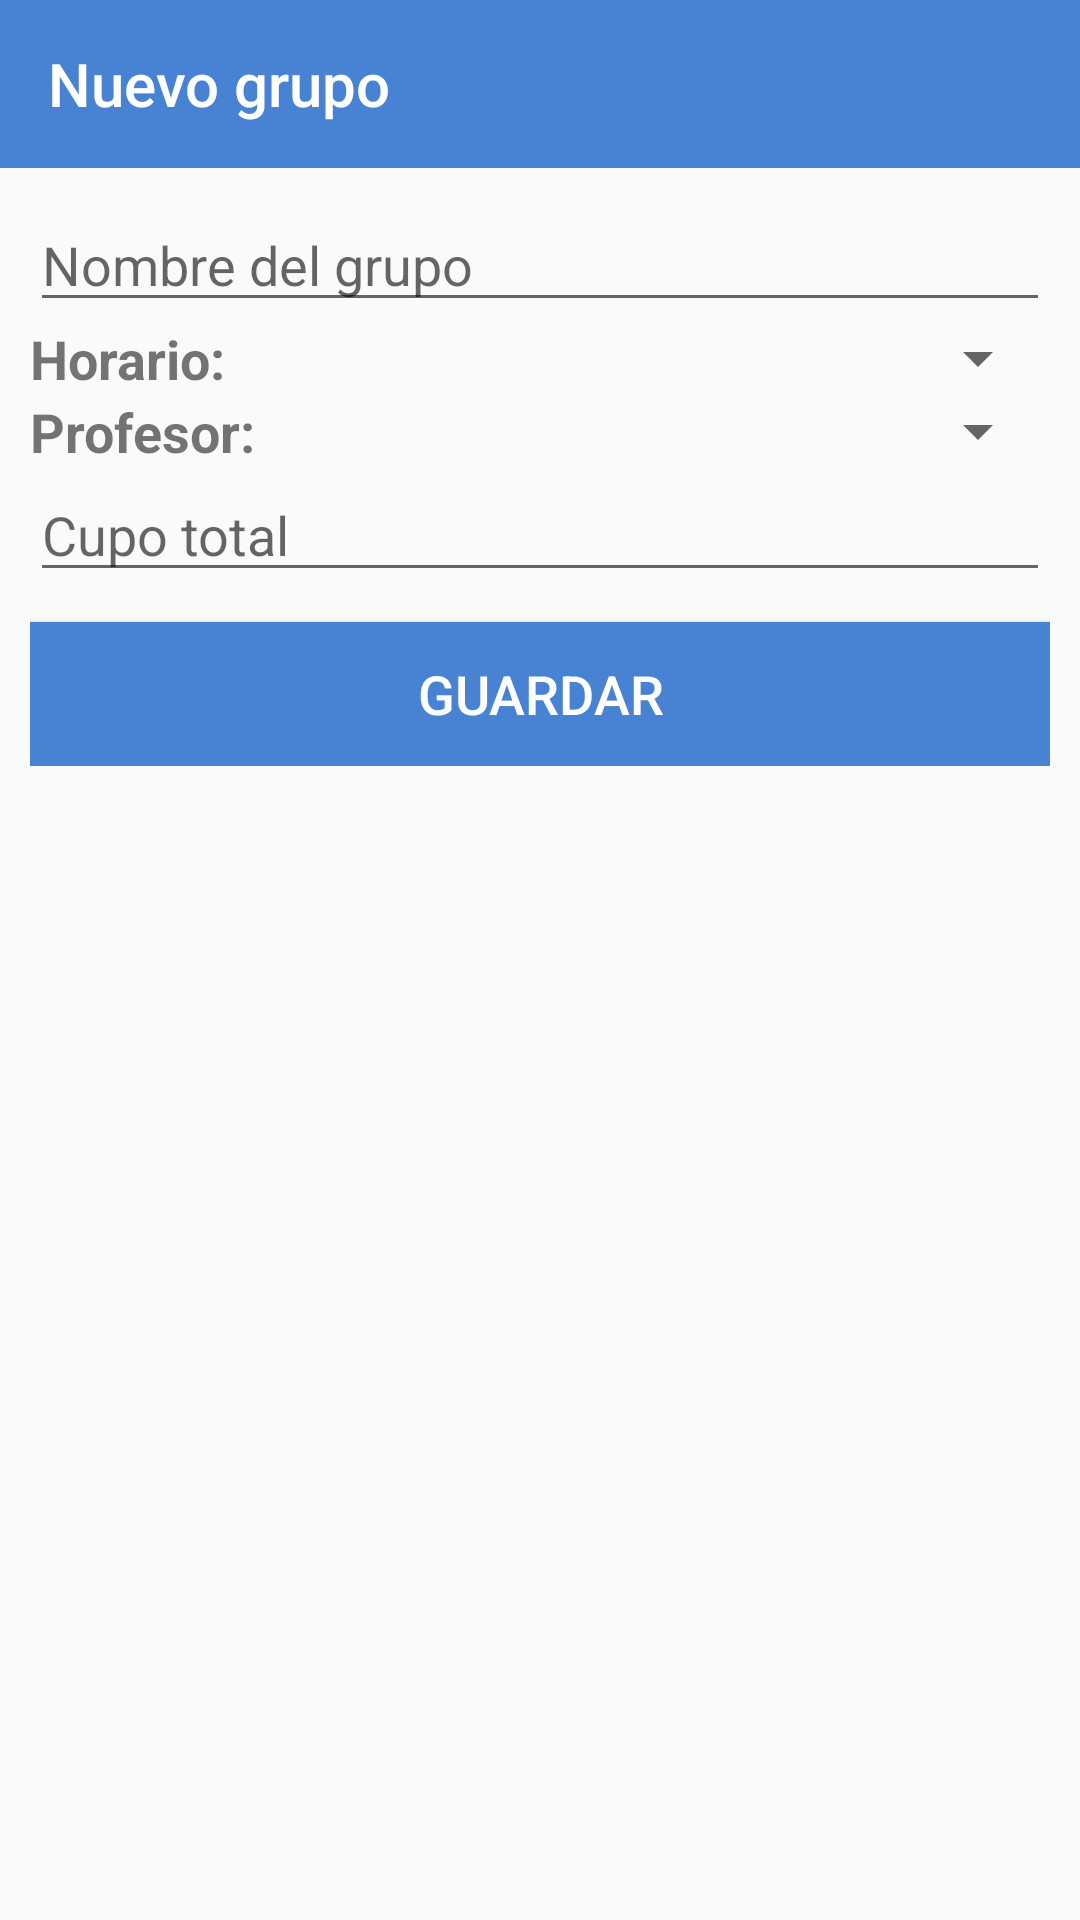

The Android layout XML behind this screen, and the referenced resources:
<!-- AndroidManifest.xml: application theme AppTheme -->
<!-- res/layout/activity_alta_grupo.xml -->
<?xml version="1.0" encoding="utf-8"?>
<LinearLayout xmlns:android="http://schemas.android.com/apk/res/android"
    xmlns:app="http://schemas.android.com/apk/res-auto"
    xmlns:tools="http://schemas.android.com/tools"
    android:layout_width="match_parent"
    android:layout_height="match_parent"
    android:orientation="vertical"
    tools:context=".view.AltaGrupo">

    <com.google.android.material.appbar.AppBarLayout
        android:layout_width="match_parent"
        android:layout_height="wrap_content"
        android:theme="@style/AppTheme.AppBarOverlay">

        <androidx.appcompat.widget.Toolbar
            android:id="@+id/toolbar"
            android:layout_width="match_parent"
            app:title="Nuevo grupo"
            android:layout_height="?attr/actionBarSize"
            android:background="?attr/colorPrimary"
            app:popupTheme="@style/AppTheme.PopupOverlay" />

    </com.google.android.material.appbar.AppBarLayout>

        <LinearLayout
        android:layout_width="match_parent"
        android:layout_height="wrap_content"
        android:orientation="vertical"
        android:padding="10dp">

            <EditText
                android:id="@+id/etnombrealtagrupo"
                android:layout_width="match_parent"
                android:layout_height="wrap_content"
                android:ems="10"
                android:hint="Nombre del grupo"
                android:inputType="textPersonName"
                android:autofillHints="" />
            <LinearLayout
                android:layout_width="match_parent"
                android:layout_height="wrap_content"
                android:orientation="horizontal">
                <TextView
                    android:layout_width="wrap_content"
                    android:layout_height="wrap_content"
                    android:text="Horario:"
                    android:textColor="@color/grey"
                    android:textStyle="bold"
                    android:textSize="18sp" />
                <Spinner
                    android:id="@+id/spinnerhorarioaltagrupo"
                    android:layout_width="match_parent"
                    android:layout_height="wrap_content"/>
            </LinearLayout>

            <LinearLayout
                android:layout_width="match_parent"
                android:layout_height="wrap_content"
                android:orientation="horizontal">
                <TextView
                    android:layout_width="wrap_content"
                    android:layout_height="wrap_content"
                    android:text="Profesor:"
                    android:textStyle="bold"
                    android:textColor="@color/grey"
                    android:textSize="18sp" />
                <Spinner
                    android:id="@+id/spinnerProfaltagrupo"
                    android:layout_width="match_parent"
                    android:layout_height="wrap_content"
                    android:visibility="visible" />
            </LinearLayout>

        <EditText
            android:id="@+id/ettotalcuposaltagrupo"
            android:layout_width="match_parent"
            android:layout_height="wrap_content"
            android:ems="10"
            android:hint="Cupo total"
            android:inputType="number"
            android:autofillHints="" />



            <Button
                android:id="@+id/btnaltagrupo"
                android:layout_width="match_parent"
                android:layout_height="wrap_content"
                android:layout_marginTop="10dp"
                android:background="@color/colorPrimary"
                android:text="Guardar"
                android:textColor="#ffffff"
                android:textSize="18sp" />
        </LinearLayout>



</LinearLayout>
<!-- resources referenced by this layout -->
<resources>
  <color name="colorPrimary">#4782d3</color>
  <style name="AppTheme.AppBarOverlay" parent="ThemeOverlay.AppCompat.Dark.ActionBar" />
  <style name="AppTheme.PopupOverlay" parent="ThemeOverlay.AppCompat.Light" />
  <style name="AppTheme" parent="Theme.AppCompat.Light.NoActionBar">
          
          <item name="colorPrimary">@color/colorPrimary</item>
          <item name="colorPrimaryDark">@color/colorPrimaryDark</item>
          <item name="colorAccent">@color/colorPrimary</item>
      </style>
  <color name="colorPrimaryDark">#4782d3</color>
</resources>
